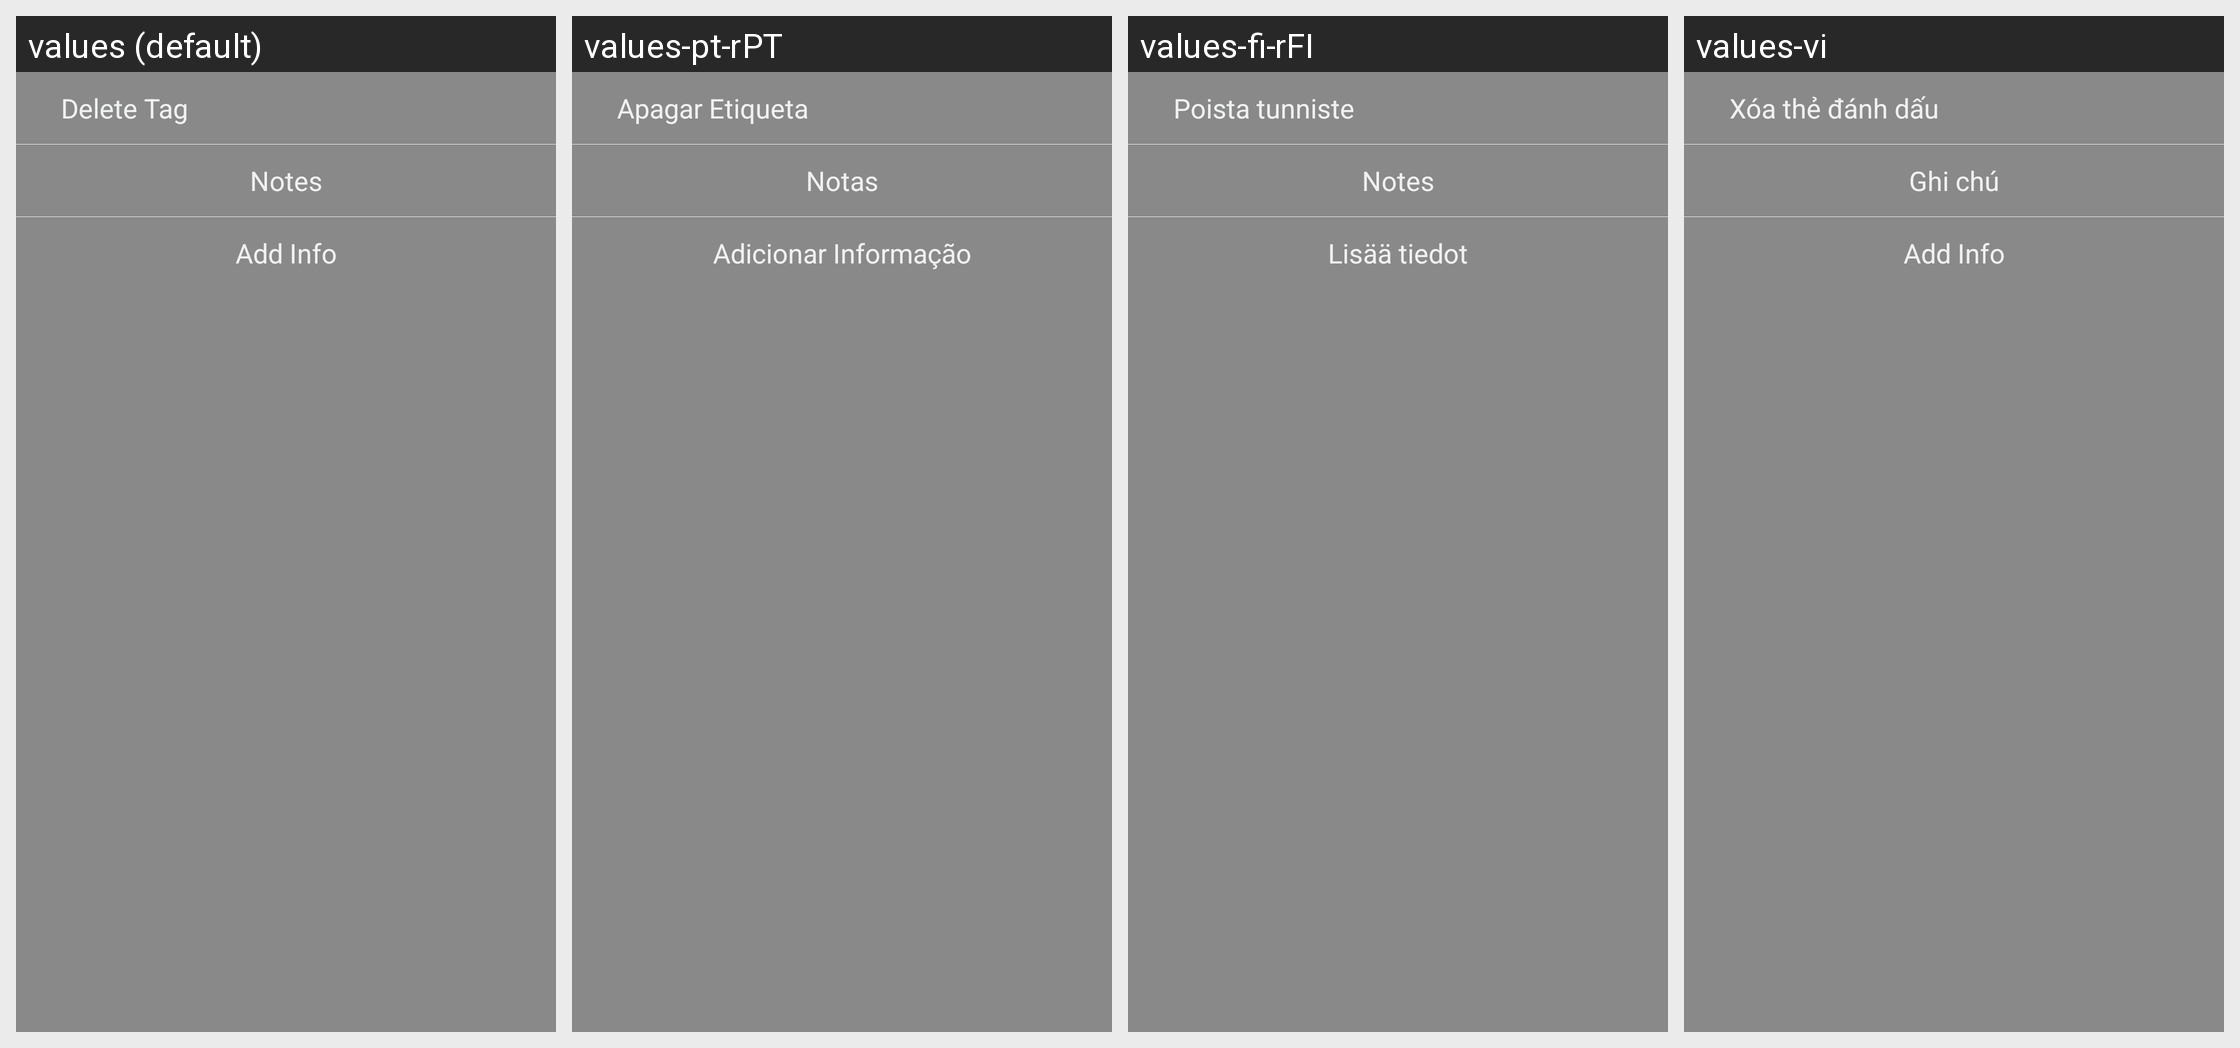

Strings drawn on this Android screen and how each of the app's shown locales translates them:
Android screen res/layout/popup_tag_context_menu.xml rendered under 4 locales, left to right: values (default), values-pt-rPT, values-fi-rFI, values-vi. Device: Nexus 5 (rendered at 1080×1920; each locale shown at half size, 540×960, under a caption strip naming it); theme android:Theme.Holo.Light.NoActionBar.
Other locales in the repository, not shown: values-ar, values-de, values-en-rUS, values-es, values-fr, values-hu, values-ja, values-mk, values-nb-rNO, values-no, values-sk, values-tr, values-zh-rCN.
Strings drawn on this screen, with the default value and each locale's value (text and hints the layout hard-codes, and strings that could not be matched under every locale, appear in the picture but are not listed):

delete_tag
  values: Delete Tag
  values-pt-rPT: Apagar Etiqueta
  values-fi-rFI: Poista tunniste
  values-vi: Xóa thẻ đánh dấu

notes
  values: Notes
  values-pt-rPT: Notas
  values-fi-rFI: Notes  [not translated; the default value is used]
  values-vi: Ghi chú

editor_tags_form
  values: Add Info
  values-pt-rPT: Adicionar Informação
  values-fi-rFI: Lisää tiedot
  values-vi: Add Info  [not translated; the default value is used]
